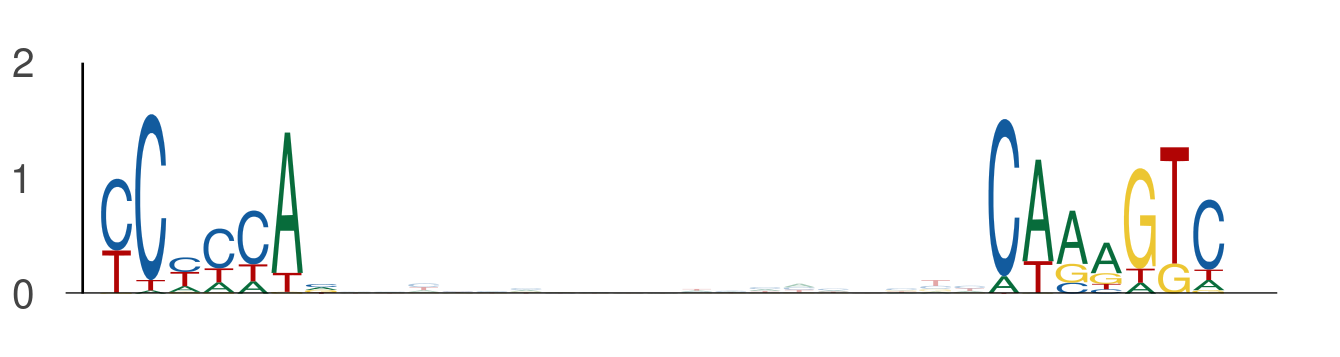

Source data for this figure (header and first rows):
seq_index, start_position, end_position, is_reversed_complement
1702, 123, 130, 0
1702, 149, 156, 0
686, 86, 93, 0
686, 112, 119, 0
2014, 54, 61, 0
2014, 80, 87, 0
1822, 40, 47, 0
1822, 66, 73, 0
5434, 54, 61, 0
5434, 80, 87, 0
3645, 19, 26, 0
3645, 45, 52, 0
1049, 40, 47, 0
1049, 66, 73, 0
1049, 39, 46, 0
1049, 65, 72, 0
4356, 54, 61, 0
4356, 80, 87, 0
5639, 22, 29, 0
5639, 48, 55, 0
2919, 43, 50, 0
2919, 69, 76, 0
6097, 123, 130, 0
6097, 149, 156, 0
3569, 128, 135, 0
3569, 154, 161, 0
1895, 64, 71, 0
1895, 90, 97, 0
435, 54, 61, 0
435, 80, 87, 0
1905, 104, 111, 0
1905, 130, 137, 0
4802, 6, 13, 0
4802, 32, 39, 0
2998, 54, 61, 0
2998, 80, 87, 0
1220, 54, 61, 0
1220, 80, 87, 0
1844, 126, 133, 0
1844, 152, 159, 0
4341, 76, 83, 0
4341, 102, 109, 0
3042, 27, 34, 0
3042, 53, 60, 0
2420, 54, 61, 0
2420, 80, 87, 0
1474, 103, 110, 0
1474, 129, 136, 0
4104, 93, 100, 0
4104, 119, 126, 0
2259, 24, 31, 0
2259, 50, 57, 0
794, 54, 61, 0
794, 80, 87, 0
5320, 94, 101, 0
5320, 120, 127, 0
1301, 54, 61, 0
1301, 80, 87, 0
722, 54, 61, 0
722, 80, 87, 0
... 1,048 more rows
